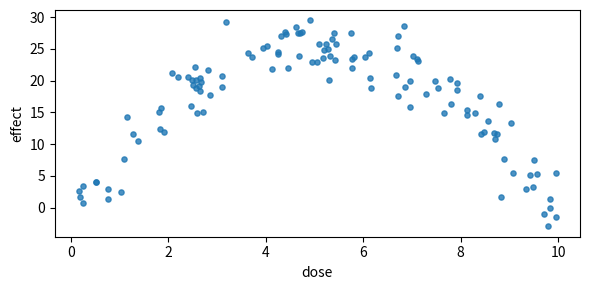
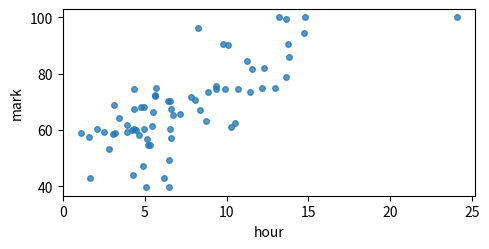
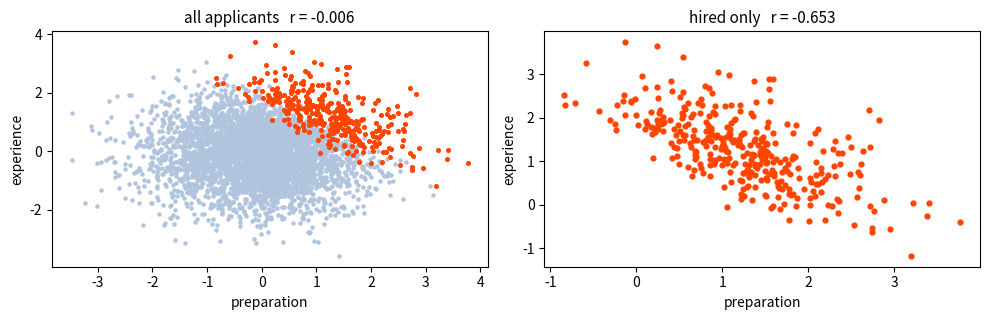

Write Python code to recreate these figures, in order.
import numpy as np
import pandas as pd
import matplotlib.pyplot as plt
from scipy import stats
import warnings
warnings.simplefilter("ignore")

print("ready")

rng = np.random.default_rng(101)
x = rng.normal(0, 1, 50)
y = 2*x + rng.normal(0, 1, 50)

print(round(stats.pearsonr(x, y).statistic, 4))
print(round(stats.pearsonr(x, 100*y + 500).statistic, 4))
print(round(stats.pearsonr(x, -y).statistic, 4))

x = np.linspace(-5, 5, 101)
print(round(stats.pearsonr(x, x**2).statistic, 4))

x2 = np.linspace(0, 5, 101)
print(round(stats.pearsonr(x2, x2**2).statistic, 4))

rng = np.random.default_rng(103)
a = rng.normal(0, 1, 200)
b = 0.7*a + rng.normal(0, 0.7, 200)

print(stats.pearsonr(a, b).statistic == stats.pearsonr(b, a).statistic)

x = np.linspace(1, 5, 60)
y = x**5                       # no noise at all

print("Pearson :", round(stats.pearsonr(x, y).statistic, 4))
print("Spearman:", round(stats.spearmanr(x, y).statistic, 4))

for r in [0.4, 0.6, 0.8]:
    print(f"r = {r}  ->  r^2 = {r**2:.0%}")

rng = np.random.default_rng(66)
x = rng.normal(0, 1, 30)
y = -x + rng.normal(0, 0.4, 30)

print("30 points      :", round(stats.pearsonr(x, y).statistic, 4))
print("+ one at (10,10):", round(stats.pearsonr(np.append(x, 10), np.append(y, 10)).statistic, 4))

x = np.array([1., 2, 3, 4, 5])
c = np.array([7., 7, 7, 7, 7])

print("x with itself  :", stats.pearsonr(x, x).statistic)
print("x with constant:", stats.pearsonr(x, c).statistic)

rng = np.random.default_rng(8)
a = rng.normal(0, 1, 40)
b = np.exp(a)

print(round(stats.pearsonr(stats.rankdata(a), stats.rankdata(b)).statistic, 6))
print(round(stats.spearmanr(a, b).statistic, 6))

rng = np.random.default_rng(310)
dose   = rng.uniform(0, 10, 120)
effect = -(dose - 5)**2 + 25 + rng.normal(0, 2.5, 120)

res = stats.pearsonr(dose, effect)
print(f"r = {res.statistic:.4f}, p = {res.pvalue:.4f}")
print("Conclusion: no relationship between dose and effect.")

# THE FIX: plot it. Four seconds.
plt.figure(figsize=(6, 3))
plt.scatter(dose, effect, s=14, alpha=.8)
plt.xlabel("dose"); plt.ylabel("effect")
plt.tight_layout(); plt.show()

print("Pearson :", round(stats.pearsonr(dose, effect).statistic, 4))
print("Spearman:", round(stats.spearmanr(dose, effect).statistic, 4), " <- no help either")

low, high = dose < 5, dose >= 5
print("\nwithin the low half  : r = %+.3f" % stats.pearsonr(dose[low],  effect[low]).statistic)
print("within the high half : r = %+.3f" % stats.pearsonr(dose[high], effect[high]).statistic)

rng = np.random.default_rng(311)
df = pd.DataFrame(rng.normal(0, 1, (50, 12)),
                  columns=[f"m{i:02d}" for i in range(12)])
# (all twelve columns are independent noise)

best = None
for i in range(12):
    for j in range(i + 1, 12):
        res = stats.pearsonr(df.iloc[:, i], df.iloc[:, j])
        if best is None or res.pvalue < best[3]:
            best = (df.columns[i], df.columns[j], res.statistic, res.pvalue)

print(f"{best[0]} and {best[1]}: r = {best[2]:.3f}, p = {best[3]:.5f}")
print("Significant at p < 0.05 -> worth investigating.")

n_pairs = 12 * 11 // 2
print("pairs silently tested :", n_pairs)
print("expected 'significant' by chance alone : %.1f" % (n_pairs * 0.05))
print("Bonferroni threshold  : %.5f" % (0.05 / n_pairs))
print("the 'finding' p       : %.5f" % best[3])
print("survives correction?  :", best[3] < 0.05 / n_pairs)

rng = np.random.default_rng(537)
satisfaction = rng.normal(0, 1, 8)
spend        = rng.normal(0, 1, 8)     # genuinely unrelated

res = stats.pearsonr(satisfaction, spend)
print(f"r = {res.statistic:.3f}, p = {res.pvalue:.4f}")
print("Satisfaction strongly predicts spend (p < 0.05).")

res = stats.pearsonr(satisfaction, spend)
lo, hi = res.confidence_interval()
print("n        = 8")
print("r        = %+.3f" % res.statistic)
print("95%% CI   = [%+.3f, %+.3f]   <- width %.2f" % (lo, hi, hi - lo))
print("r^2      = %.0f%%" % (res.statistic**2 * 100))
print("\nThe interval spans almost the whole possible range of r.")

rng = np.random.default_rng(313)
n = 300
company_size = rng.uniform(1, 10, n)                       # in hundreds of staff
coffee_machines = 3*company_size + rng.normal(0, 2, n)
revenue         = 50*company_size + rng.normal(0, 30, n)

res = stats.pearsonr(coffee_machines, revenue)
print(f"r = {res.statistic:.3f}, p = {res.pvalue:.2e}")
print("Recommendation: install more coffee machines to increase revenue.")

def partial_corr(a, b, control):
    ra = a - np.polyval(np.polyfit(control, a, 1), control)
    rb = b - np.polyval(np.polyfit(control, b, 1), control)
    return stats.pearsonr(ra, rb)

raw = stats.pearsonr(coffee_machines, revenue)
pc  = partial_corr(coffee_machines, revenue, company_size)

print("raw r                              : %+.4f  (p = %.2e)" % (raw.statistic, raw.pvalue))
print("partial r, controlling company size: %+.4f  (p = %.3f)" % (pc.statistic, pc.pvalue))

def report(x, y, n_pairs=1):
    # your code here
    pass

def report(x, y, n_pairs=1, labels=("x", "y")):
    x, y = np.asarray(x, float), np.asarray(y, float)

    plt.figure(figsize=(5, 2.6))
    plt.scatter(x, y, s=16, alpha=.75)
    plt.xlabel(labels[0]); plt.ylabel(labels[1])
    plt.tight_layout(); plt.show()

    pe = stats.pearsonr(x, y)
    sp = stats.spearmanr(x, y)
    lo, hi = pe.confidence_interval()
    slope = np.polyfit(x, y, 1)[0]

    print(f"n        = {len(x)}")
    print(f"Pearson  = {pe.statistic:+.3f}   95% CI [{lo:+.3f}, {hi:+.3f}]")
    print(f"Spearman = {sp.statistic:+.3f}")
    print(f"r^2      = {pe.statistic**2:.1%} of the variance in {labels[1]}")
    print(f"slope    = {slope:+.3f} {labels[1]} per {labels[0]}")
    print(f"p        = {pe.pvalue:.2e}   threshold {0.05/n_pairs:.5f} ({n_pairs} pair(s))")
    if abs(pe.statistic - sp.statistic) > 0.15:
        print("  !! Pearson and Spearman disagree - check for outliers or a curve")

rng = np.random.default_rng(340)
hrs = rng.gamma(4, 2.0, 70)
sc  = np.clip(45 + 3.0*hrs + rng.normal(0, 9, 70), 0, 100)
report(hrs, sc, n_pairs=1, labels=("hour", "mark"))

rng = np.random.default_rng(320)
x = np.append(rng.normal(0, 1, 60), 6.0)
y = np.append(0.1*rng.normal(0, 1, 60) + rng.normal(0, 1, 60), 6.0)
# note: x and y are essentially unrelated, except for that last point

def most_influential(x, y):
    # your code here
    pass

def most_influential(x, y):
    x, y = np.asarray(x, float), np.asarray(y, float)
    full = stats.pearsonr(x, y).statistic
    deltas = np.array([full - stats.pearsonr(np.delete(x, i), np.delete(y, i)).statistic
                       for i in range(len(x))])
    k = int(np.argmax(np.abs(deltas)))
    return k, deltas[k], full, full - deltas[k]

rng = np.random.default_rng(320)
x = rng.normal(0, 1, 60)
y = 0.1*x + rng.normal(0, 1, 60)
x = np.append(x, 6.0); y = np.append(y, 6.0)

k, delta, full, without = most_influential(x, y)
print("r with everything       : %+.4f" % full)
print("most influential point  : index %d at (%.2f, %.2f)" % (k, x[k], y[k]))
print("r without it            : %+.4f" % without)
print("one point is worth      : %.4f of r" % abs(delta))

rng = np.random.default_rng(321)
n = 400
age     = rng.uniform(5, 16, n)
shoe    = 18 + 0.9*age + rng.normal(0, 0.8, n)
reading = 10 + 4.5*age + rng.normal(0, 6, n)

print("shoe vs reading: r = %.4f" % stats.pearsonr(shoe, reading).statistic)

def partial_corr(a, b, control):
    # your code here
    pass

def partial_corr(a, b, control):
    """Correlation between a and b after removing the linear effect of `control`."""
    a, b, control = map(lambda v: np.asarray(v, float), (a, b, control))
    resid_a = a - np.polyval(np.polyfit(control, a, 1), control)
    resid_b = b - np.polyval(np.polyfit(control, b, 1), control)
    return stats.pearsonr(resid_a, resid_b)

raw = stats.pearsonr(shoe, reading)
pc  = partial_corr(shoe, reading, age)

print("raw                      : r = %+.4f  p = %.2e" % (raw.statistic, raw.pvalue))
print("controlling for age      : r = %+.4f  p = %.3f" % (pc.statistic, pc.pvalue))
print("\nr^2 fell from %.0f%% to %.1f%%" % (raw.statistic**2*100, pc.statistic**2*100))

rng = np.random.default_rng(322)
df = pd.DataFrame({"a": rng.normal(0, 1, 80),
                   "b": rng.normal(0, 1, 80),
                   "c": rng.normal(0, 1, 80)})
df["d"] = np.exp(2*df.a)          # a monotonic curve
df["e"] = df.b.copy()
df.loc[0, "e"] = 25               # one bad value

def disagreements(df, gap=0.15):
    # your code here
    pass

def disagreements(df, gap=0.15):
    cols, rows = list(df.columns), []
    for i in range(len(cols)):
        for j in range(i + 1, len(cols)):
            pe = stats.pearsonr(df[cols[i]], df[cols[j]]).statistic
            sp = stats.spearmanr(df[cols[i]], df[cols[j]]).statistic
            if abs(pe - sp) > gap:
                rows.append({"a": cols[i], "b": cols[j],
                             "pearson": round(pe, 3), "spearman": round(sp, 3),
                             "gap": round(abs(pe - sp), 3)})
    return pd.DataFrame(rows).sort_values("gap", ascending=False)

print(disagreements(df).to_string(index=False))
print("\npairs checked:", len(df.columns)*(len(df.columns)-1)//2)

def n_for_significance(r, alpha=0.05):
    # your code here
    pass

def ci_width(r, n):
    # your code here
    pass

def n_for_significance(r, alpha=0.05):
    """Smallest n at which an observed |r| this size clears p < alpha."""
    for n in range(4, 500_000):
        t = stats.t.ppf(1 - alpha/2, n - 2)
        crit = np.sqrt(t**2 / (t**2 + n - 2))
        if crit <= abs(r):
            return n

def ci_width(r, n, conf=0.95):
    """Width of the Fisher-z confidence interval for r at sample size n."""
    z, se = np.arctanh(r), 1/np.sqrt(n - 3)
    c = stats.norm.ppf(1 - (1 - conf)/2)
    return np.tanh(z + c*se) - np.tanh(z - c*se)

print("to reach p < 0.05:")
for r in [0.1, 0.2, 0.3, 0.5]:
    print(f"   r = {r}  needs n = {n_for_significance(r)}")

print("\nwidth of the 95% CI around r = 0.4:")
for n in [30, 100, 300, 1000]:
    print(f"   n = {n:>4}  ->  width {ci_width(0.4, n):.3f}")

n = next(n for n in range(10, 100_000) if ci_width(0.4, n) <= 0.20)
print(f"\nn needed for a width of 0.20 at r = 0.4: {n}")

rng = np.random.default_rng(330)
cols = [f"kpi_{i:02d}" for i in range(20)]
df = pd.DataFrame(rng.normal(0, 1, (60, 20)), columns=cols)

# your code here

results = []
for i in range(20):
    for j in range(i + 1, 20):
        res = stats.pearsonr(df.iloc[:, i], df.iloc[:, j])
        results.append((cols[i], cols[j], res.statistic, res.pvalue))

out = pd.DataFrame(results, columns=["a", "b", "r", "p"]).sort_values("p")
n_pairs = len(out)

print("pairs tested          :", n_pairs)
print("p < 0.05              :", (out.p < 0.05).sum(), f"(expected {n_pairs*0.05:.1f} by chance)")
print("\nthe 'best' finding:")
print(out.head(3).to_string(index=False))

bonf = 0.05 / n_pairs
print("\nBonferroni threshold  : %.6f" % bonf)
print("survivors             :", (out.p < bonf).sum())

rng = np.random.default_rng(331)
N = 4000
prep       = rng.normal(0, 1, N)                          # interview preparation
experience = rng.normal(0, 1, N)                          # years of experience
hired      = (prep + experience + rng.normal(0, 0.3, N)) > 1.9

applicants = pd.DataFrame({"prep": prep, "experience": experience, "hired": hired})
print(applicants.hired.value_counts().to_dict())

# your code here

h = applicants[applicants.hired]

r_all   = stats.pearsonr(applicants.prep, applicants.experience)
r_hired = stats.pearsonr(h.prep, h.experience)

print("EVERYONE   n = %4d   r = %+.4f   p = %.3f" % (len(applicants), r_all.statistic, r_all.pvalue))
print("HIRED ONLY n = %4d   r = %+.4f   p = %.2e" % (len(h), r_hired.statistic, r_hired.pvalue))
print("Spearman among the hired: %+.4f  (so it is not an outlier)"
      % stats.spearmanr(h.prep, h.experience).statistic)

fig, axes = plt.subplots(1, 2, figsize=(10, 3.3))
axes[0].scatter(applicants.prep[~applicants.hired], applicants.experience[~applicants.hired],
                s=5, color="lightsteelblue")
axes[0].scatter(h.prep, h.experience, s=7, color="orangered")
axes[0].set_title(f"all applicants   r = {r_all.statistic:+.3f}", fontsize=11)
axes[1].scatter(h.prep, h.experience, s=12, color="orangered")
axes[1].set_title(f"hired only   r = {r_hired.statistic:+.3f}", fontsize=11)
for ax in axes:
    ax.set_xlabel("preparation"); ax.set_ylabel("experience")
plt.tight_layout(); plt.show()
